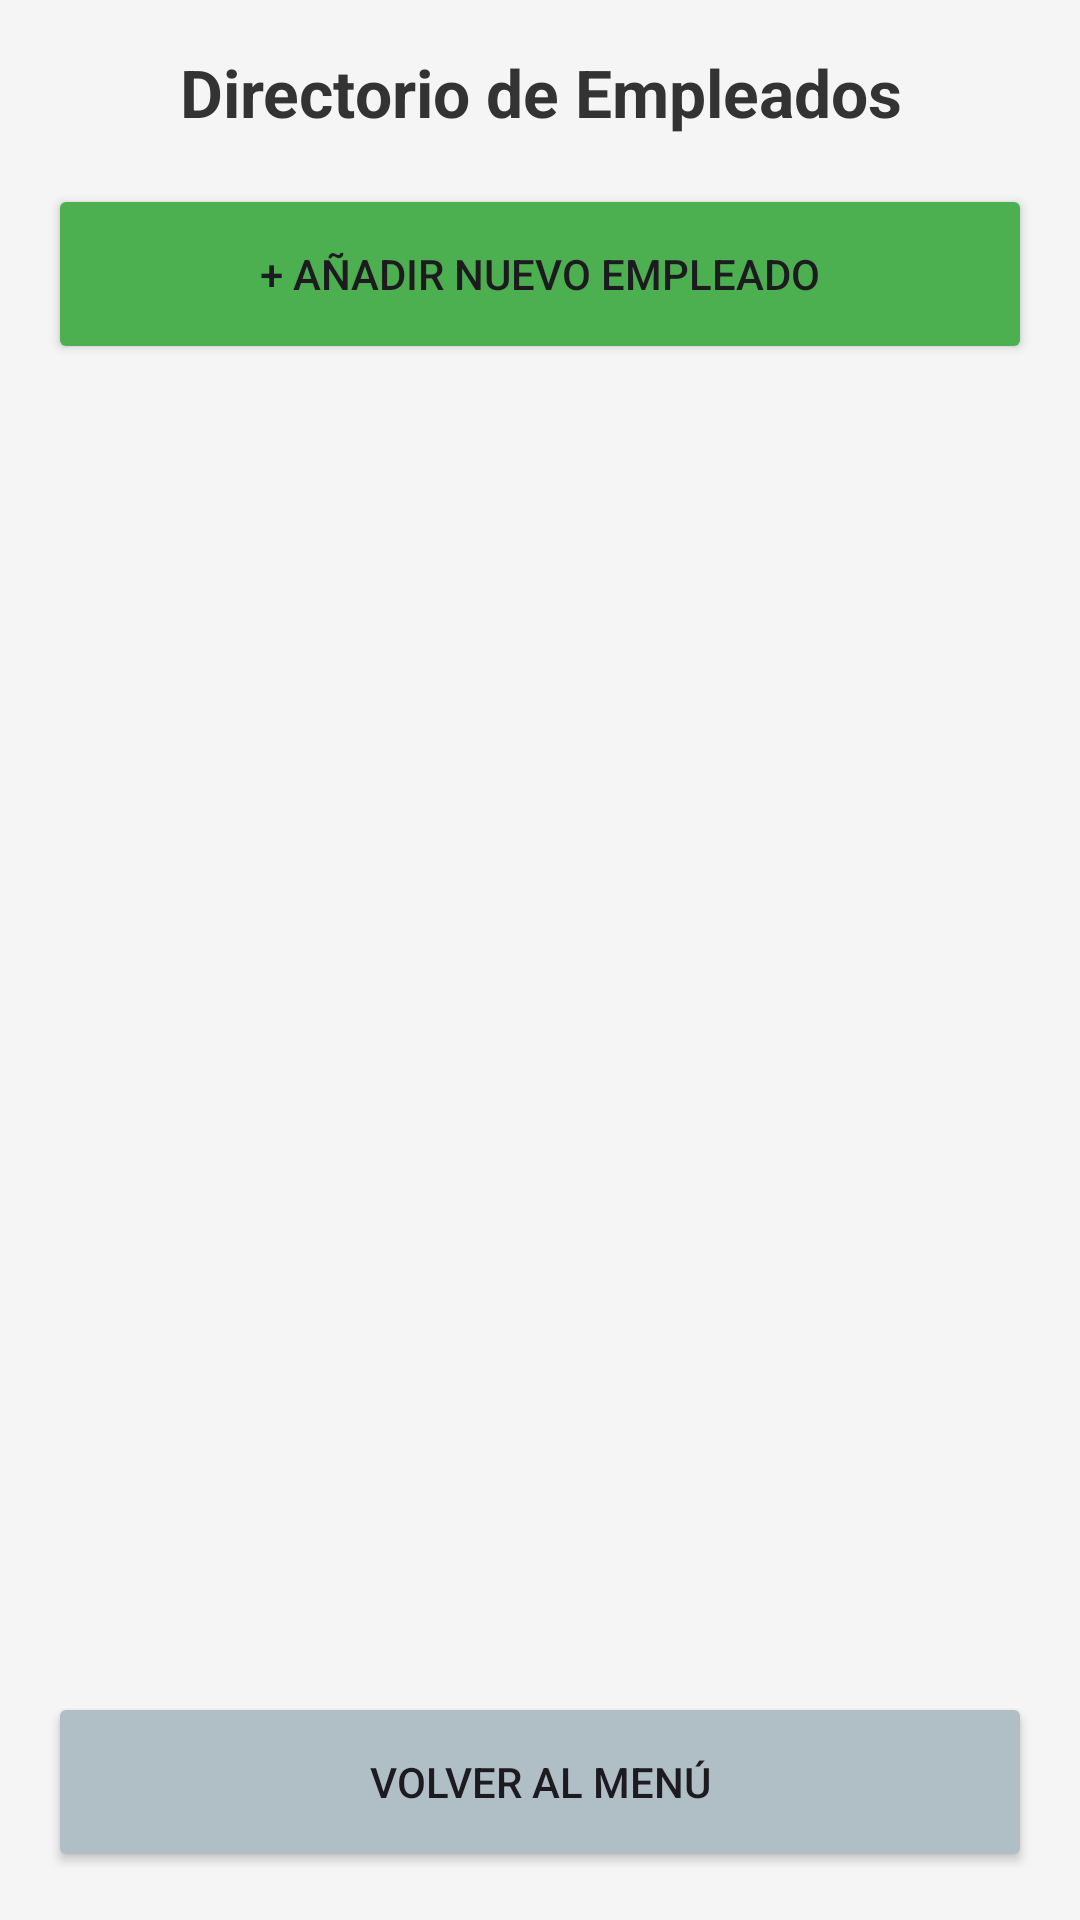

Produce the Android XML layout that renders to this screen, including the resource entries it uses.
<!-- AndroidManifest.xml: application theme Theme.ControlAlmacenApp -->
<!-- res/layout/activity_lista_usuarios.xml -->
<?xml version="1.0" encoding="utf-8"?>
<androidx.constraintlayout.widget.ConstraintLayout
    xmlns:android="http://schemas.android.com/apk/res/android"
    xmlns:app="http://schemas.android.com/apk/res-auto"
    android:layout_width="match_parent"
    android:layout_height="match_parent"
    android:padding="16dp"
    android:background="#F5F5F5">

    <TextView
        android:id="@+id/tvTitulo"
        android:layout_width="0dp"
        android:layout_height="wrap_content"
        android:text="Directorio de Empleados"
        android:textSize="22sp"
        android:textStyle="bold"
        android:gravity="center"
        android:textColor="#333333"
        app:layout_constraintTop_toTopOf="parent"
        app:layout_constraintStart_toStartOf="parent"
        app:layout_constraintEnd_toEndOf="parent" />

    <Button
        android:id="@+id/btnIrCrearUsuario"
        android:layout_width="0dp"
        android:layout_height="60dp"
        android:layout_marginTop="16dp"
        android:text="+ Añadir Nuevo Empleado"
        android:backgroundTint="#4CAF50"
        app:layout_constraintTop_toBottomOf="@id/tvTitulo"
        app:layout_constraintStart_toStartOf="parent"
        app:layout_constraintEnd_toEndOf="parent" />

    <androidx.recyclerview.widget.RecyclerView
        android:id="@+id/rvListaUsuarios"
        android:layout_width="0dp"
        android:layout_height="0dp"
        android:layout_marginTop="16dp"
        android:layout_marginBottom="16dp"
        app:layout_constraintTop_toBottomOf="@id/btnIrCrearUsuario"
        app:layout_constraintBottom_toTopOf="@id/btnVolver"
        app:layout_constraintStart_toStartOf="parent"
        app:layout_constraintEnd_toEndOf="parent" />

    <Button
        android:id="@+id/btnVolver"
        android:layout_width="0dp"
        android:layout_height="60dp"
        android:text="Volver al Menú"
        android:backgroundTint="#B0BEC5"
        app:layout_constraintBottom_toBottomOf="parent"
        app:layout_constraintStart_toStartOf="parent"
        app:layout_constraintEnd_toEndOf="parent" />

</androidx.constraintlayout.widget.ConstraintLayout>
<!-- resources referenced by this layout -->
<resources>
  <style name="Theme.ControlAlmacenApp" parent="Base.Theme.ControlAlmacenApp" />
  <style name="Base.Theme.ControlAlmacenApp" parent="Theme.Material3.DayNight.NoActionBar">
          
          
      </style>
</resources>
